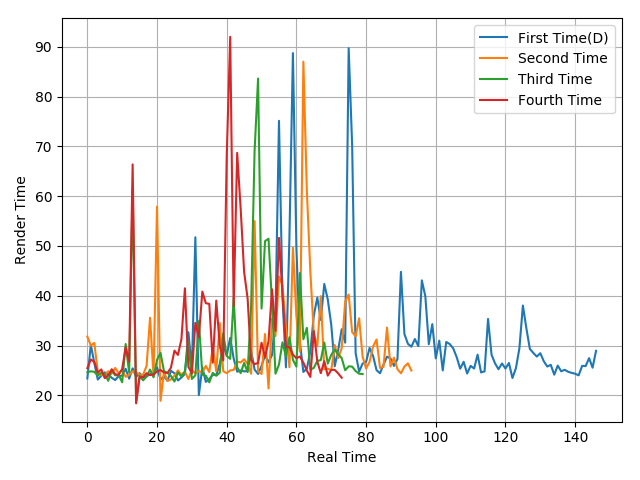

Data behind this chart, as committed beside it:
23.4, 30.13, 26.52, 23.17, 23.93, 24.62, 24.18, 23.52, 23.07, 23.87, 23.95, 25.33, 23.34, 25.42, 23.71, 24.45, 23.54, 23.81, 24.23, 24.41, 25.62, 23.2, 23.78, 22.95
31.8, 29.98, 30.53, 24.63, 24.05, 24.21, 24.83, 24.36, 25.5, 24.45, 25.06, 23.72, 24.1, 24.83, 24.66, 24.15, 24.16, 25.89, 35.59, 23.83, 57.93, 18.9, 24.75, 22.88
24.64, 24.82, 24.72, 23.96, 24.51, 24.3, 22.93, 25.05, 24.02, 24.08, 22.62, 30.31, 24.59, 61.45, 18.76, 23.93, 23.01, 23.78, 25.17, 23.63, 27.13, 28.54, 24.84, 24.51
25.47, 27.19, 26.74, 24.56, 25.2, 23.45, 23.99, 25.24, 24.23, 24.14, 25.29, 29.65, 26.76, 66.39, 18.38, 23.68, 23.65, 24.44, 24.05, 24.19, 24.8, 25.09, 24.6, 24.5
